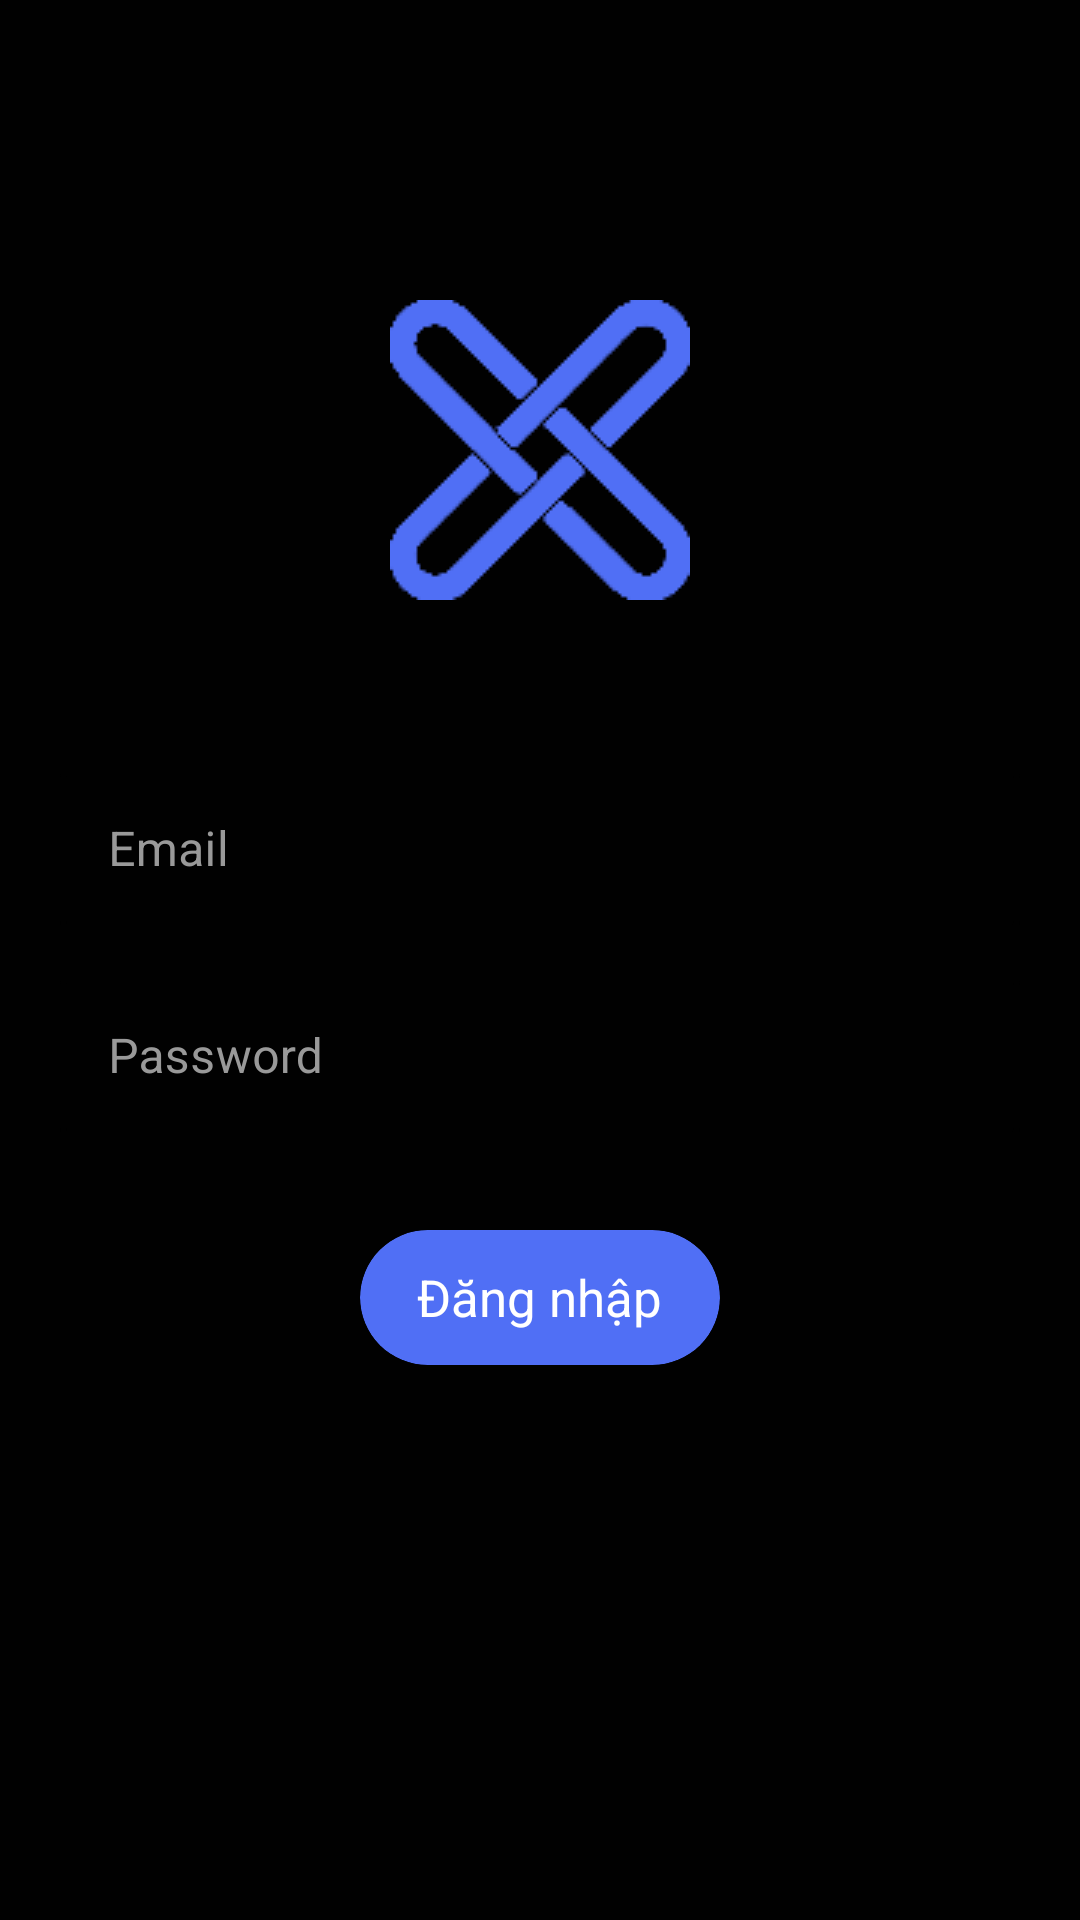

This screen was rendered from an Android layout file. Write that file and the resources it references.
<!-- AndroidManifest.xml: application theme Theme.Iotdemo -->
<!-- res/layout/activity_login.xml -->
<?xml version="1.0" encoding="utf-8"?>
<layout>
    <LinearLayout xmlns:android="http://schemas.android.com/apk/res/android"
        android:layout_width="match_parent"
        android:layout_height="match_parent"
        xmlns:app="http://schemas.android.com/apk/res-auto"
        android:gravity="center_horizontal"
        android:background="@color/primary"
        android:orientation="vertical">

        <androidx.appcompat.widget.AppCompatImageView
            android:layout_width="wrap_content"
            android:layout_height="wrap_content"
            android:src="@drawable/logo_2"
            android:tint="@color/bluef5"
            android:layout_marginTop="100dp"
            />
        <com.google.android.material.textfield.TextInputLayout
            android:id="@+id/tl_email"
            style="@style/TextInputLayoutStyle"
            android:layout_width="match_parent"
            android:layout_height="wrap_content"
            android:layout_marginTop="50dp"
            android:hint="Email"
            android:layout_marginHorizontal="20dp"
            android:textColorHint="@color/normal_text"
            app:passwordToggleEnabled="true">

            <com.google.android.material.textfield.TextInputEditText
                android:id="@+id/et_email"
                android:layout_width="match_parent"
                android:layout_height="wrap_content"
                android:textColor="@color/title_text"
                android:singleLine="true" />
        </com.google.android.material.textfield.TextInputLayout>
        <com.google.android.material.textfield.TextInputLayout
            android:id="@+id/apPasswordLayout"
            style="@style/TextInputLayoutStyle"
            android:layout_width="match_parent"
            android:layout_height="wrap_content"
            android:layout_marginTop="8dp"
            android:hint="Password"
            android:layout_marginHorizontal="20dp"
            android:textColorHint="@color/normal_text"
            app:passwordToggleEnabled="true">

            <com.google.android.material.textfield.TextInputEditText
                android:id="@+id/et_password"
                android:layout_width="match_parent"
                android:layout_height="wrap_content"
                android:textColor="@color/title_text"
                android:inputType="textPassword"
                android:singleLine="true" />
        </com.google.android.material.textfield.TextInputLayout>

        <androidx.cardview.widget.CardView
            android:id="@+id/cv_login"
            style="@style/clickableCard"
            android:layout_width="120dp"
            android:layout_height="45dp"
            android:layout_gravity="center_horizontal"
            android:layout_marginTop="30dp"
            app:cardBackgroundColor="@color/bluef5"
            app:cardCornerRadius="60dp">

            <androidx.appcompat.widget.AppCompatTextView
                android:layout_width="wrap_content"
                android:layout_height="wrap_content"
                android:layout_gravity="center"
                android:text="Đăng nhập"
                android:textColor="@color/white"
                android:textSize="17sp" />
        </androidx.cardview.widget.CardView>

    </LinearLayout>
</layout>
<!-- resources referenced by this layout -->
<resources>
  <color name="bluef5">#506FF5</color>
  <color name="normal_text">#999999</color>
      //
  <color name="primary">#010101</color>
  <color name="title_text">#fafafa</color>
  <color name="white">#FFFFFFFF</color>
  <!-- drawable logo_2: png bitmap (drawable, 6462 bytes) -->
  <style name="TextInputLayoutStyle" parent="Widget.MaterialComponents.TextInputLayout.OutlinedBox">
          <item name="boxStrokeColor">@color/title_text</item>
          <item name="boxStrokeWidth">2dp</item>
      </style>
  <style name="clickableCard">
          <item name="android:clickable">true</item>
          <item name="android:focusable">true</item>
          <item name="android:foreground">?android:selectableItemBackground</item>
      </style>
  <style name="Theme.Iotdemo" parent="Theme.MaterialComponents.DayNight.DarkActionBar">
          
          <item name="colorPrimary">@color/purple_500</item>
          <item name="colorPrimaryVariant">@color/purple_700</item>
          <item name="colorOnPrimary">@color/white</item>
          
          <item name="colorSecondary">@color/purplefe</item>
          <item name="colorSecondaryVariant">@color/teal_700</item>
          <item name="colorOnSecondary">@color/black</item>
          
          <item name="android:statusBarColor" tools:targetApi="l">?attr/colorPrimaryVariant</item>
          
      </style>
  <color name="purple_500">#FF6200EE</color>
  <color name="purple_700">#FF3700B3</color>
  <color name="purplefe">#A07DFE</color>
      //
  <color name="teal_700">#FF018786</color>
  <color name="black">#FF000000</color>
</resources>
